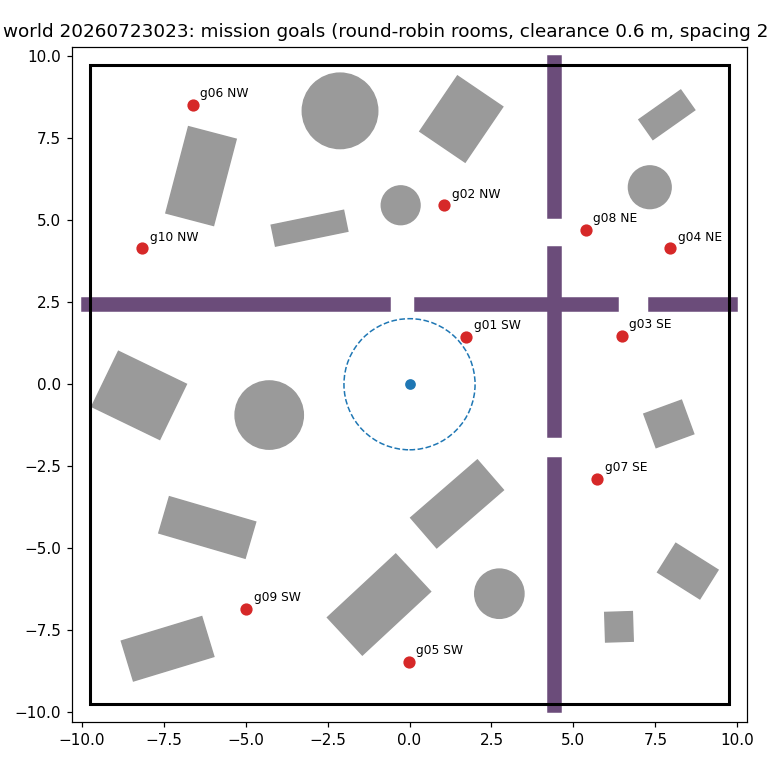

The table this chart was drawn from, first rows:
# world 20260723023: 10 goals, rooms round-robin by area, wall_margin=0.9 clearance=0.6 spacing=2.…, rng=default_rng(20260723023)
mission, room, x, y
g01, SW, 1.72, 1.44
g02, NW, 1.05, 5.46
g03, SE, 6.47, 1.47
g04, NE, 7.96, 4.15
g05, SW, -0.03, -8.46
g06, NW, -6.61, 8.53
g07, SE, 5.72, -2.88
g08, NE, 5.37, 4.71
g09, SW, -4.98, -6.85
g10, NW, -8.15, 4.15
